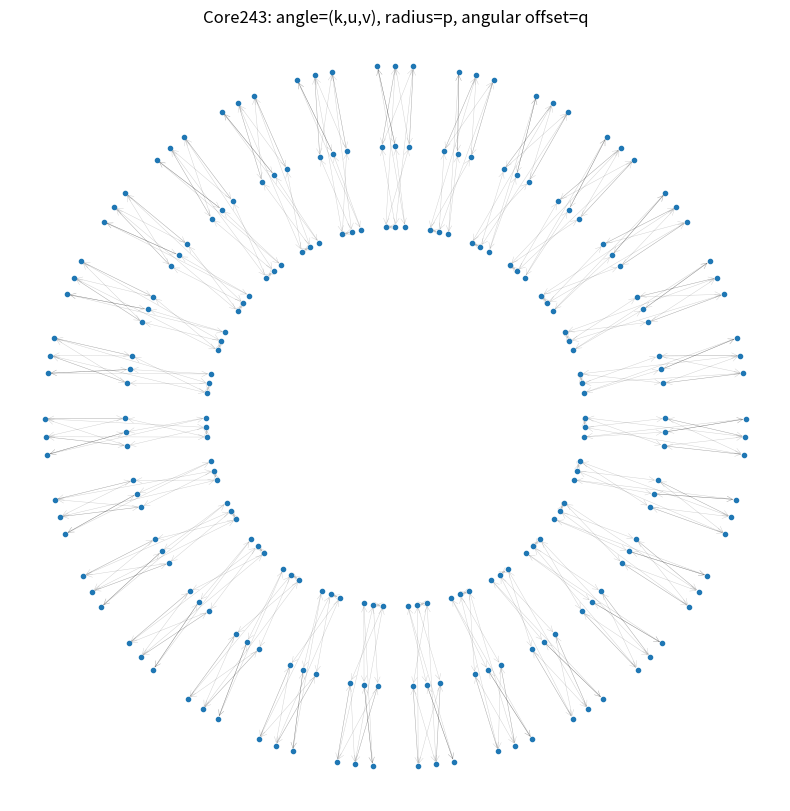
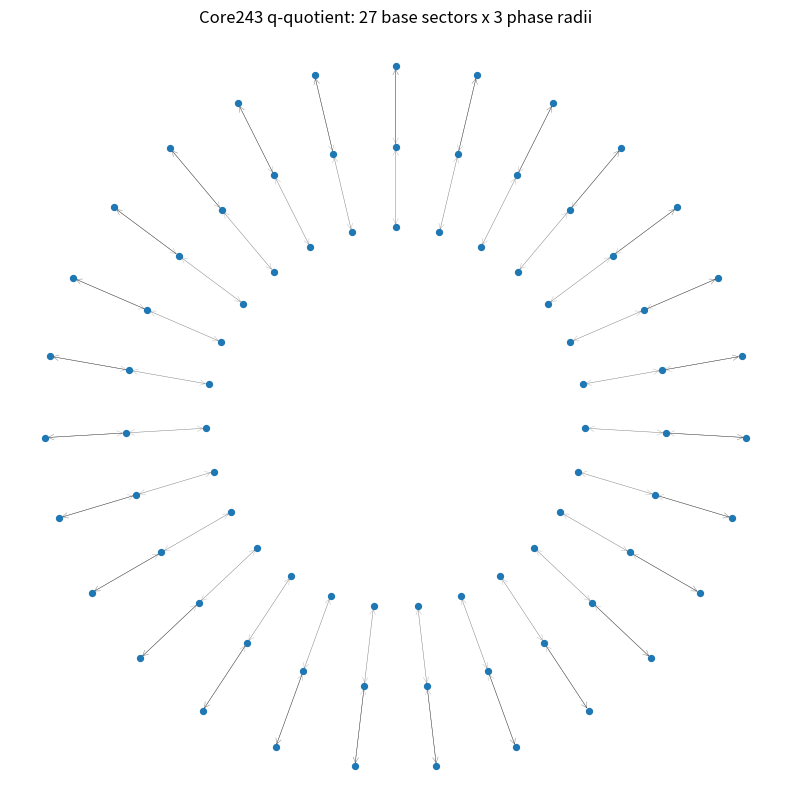
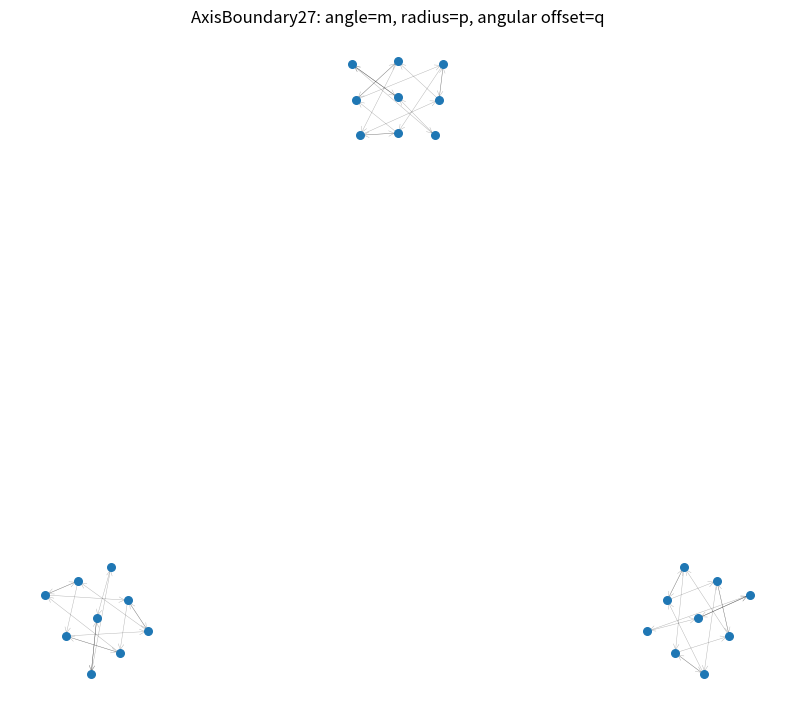

Here is the Python script that generated these plots, in order:
#!/usr/bin/env python3
"""Coordinate-aware plots for the finite 243/27 phase carriers.

Unlike a row-major or orbit-block circle, the layout exposes the state product:

  Core243      = F3^3_base x F3^2_phase
  AxisBoundary = F3_axis x F3^2_phase

The repo action fixes the base coordinate and acts on the phase pair.  The
visual coordinates therefore encode owned state coordinates rather than a
layout heuristic.
"""
from __future__ import annotations

import argparse
import json
import math
from itertools import product
from pathlib import Path

import matplotlib.pyplot as plt

F3 = (0, 1, 2)


def c3_core(x):
    k, u, v, p, q = x
    return (k, u, v, (p + 1) % 3, (q + 1) % 3)


def invert_core(x):
    k, u, v, p, q = x
    return (k, u, v, (-p) % 3, (-q) % 3)


def c3_boundary(x):
    m, p, q = x
    return (m, (p + 1) % 3, (q + 1) % 3)


def invert_boundary(x):
    m, p, q = x
    return (m, (-p) % 3, (-q) % 3)


def base_index(k, u, v):
    return 9 * k + 3 * u + v


def render(states, actions, pos, output, title, node_size=10, alpha=0.2):
    fig, ax = plt.subplots(figsize=(10, 10))
    for action in actions:
        for state in states:
            target = action(state)
            x0, y0 = pos[state]
            x1, y1 = pos[target]
            ax.annotate(
                "",
                xy=(x1, y1),
                xytext=(x0, y0),
                arrowprops={"arrowstyle": "->", "lw": 0.32, "alpha": alpha},
            )
    ax.scatter([pos[s][0] for s in states], [pos[s][1] for s in states], s=node_size, zorder=3)
    ax.set_aspect("equal")
    ax.axis("off")
    ax.set_title(title)
    fig.savefig(output, dpi=240, bbox_inches="tight")
    plt.close(fig)


def build(output_dir: Path):
    output_dir.mkdir(parents=True, exist_ok=True)
    core = list(product(F3, repeat=5))
    boundary = list(product(F3, repeat=3))

    radii = {0: 3.3, 1: 4.7, 2: 6.1}
    sector = 2 * math.pi / 27
    core_pos = {}
    for state in core:
        k, u, v, p, q = state
        theta = math.pi / 2 - 2 * math.pi * base_index(k, u, v) / 27 + (q - 1) * 0.22 * sector
        core_pos[state] = (radii[p] * math.cos(theta), radii[p] * math.sin(theta))

    render(
        core,
        (c3_core, invert_core),
        core_pos,
        output_dir / "core243_phase_coordinates.png",
        "Core243: angle=(k,u,v), radius=p, angular offset=q",
        9,
        0.19,
    )

    # Observer quotient: forget q, retaining 27 base fibres x 3 p-radii.
    skeleton = list(product(F3, F3, F3, F3))
    skeleton_pos = {}
    for state in skeleton:
        k, u, v, p = state
        theta = math.pi / 2 - 2 * math.pi * base_index(k, u, v) / 27
        skeleton_pos[state] = (radii[p] * math.cos(theta), radii[p] * math.sin(theta))

    def c3_skeleton(x):
        k, u, v, p = x
        return (k, u, v, (p + 1) % 3)

    def inv_skeleton(x):
        k, u, v, p = x
        return (k, u, v, (-p) % 3)

    render(
        skeleton,
        (c3_skeleton, inv_skeleton),
        skeleton_pos,
        output_dir / "core243_q_quotient_81.png",
        "Core243 q-quotient: 27 base sectors x 3 phase radii",
        18,
        0.28,
    )

    boundary_pos = {}
    for state in boundary:
        m, p, q = state
        theta = math.pi / 2 - 2 * math.pi * m / 3 + (q - 1) * 0.12
        radius = {0: 7.4, 1: 8.25, 2: 9.1}[p]
        boundary_pos[state] = (radius * math.cos(theta), radius * math.sin(theta))

    render(
        boundary,
        (c3_boundary, invert_boundary),
        boundary_pos,
        output_dir / "axis_boundary27_phase_coordinates.png",
        "AxisBoundary27: angle=m, radius=p, angular offset=q",
        30,
        0.3,
    )

    receipt = {
        "core243_states": len(core),
        "core243_q_quotient_states": len(skeleton),
        "axis_boundary_states": len(boundary),
        "core_coordinate_meaning": {"angle": "(k,u,v)", "radius": "p", "offset": "q"},
        "boundary_coordinate_meaning": {"angle": "m", "radius": "p", "offset": "q"},
    }
    (output_dir / "phase_coordinate_graph_receipt.json").write_text(json.dumps(receipt, indent=2) + "\n")
    return receipt


def main():
    p = argparse.ArgumentParser()
    p.add_argument("--output-dir", default="phase_coordinate_graphs")
    args = p.parse_args()
    print(json.dumps(build(Path(args.output_dir)), indent=2))


if __name__ == "__main__":
    main()
